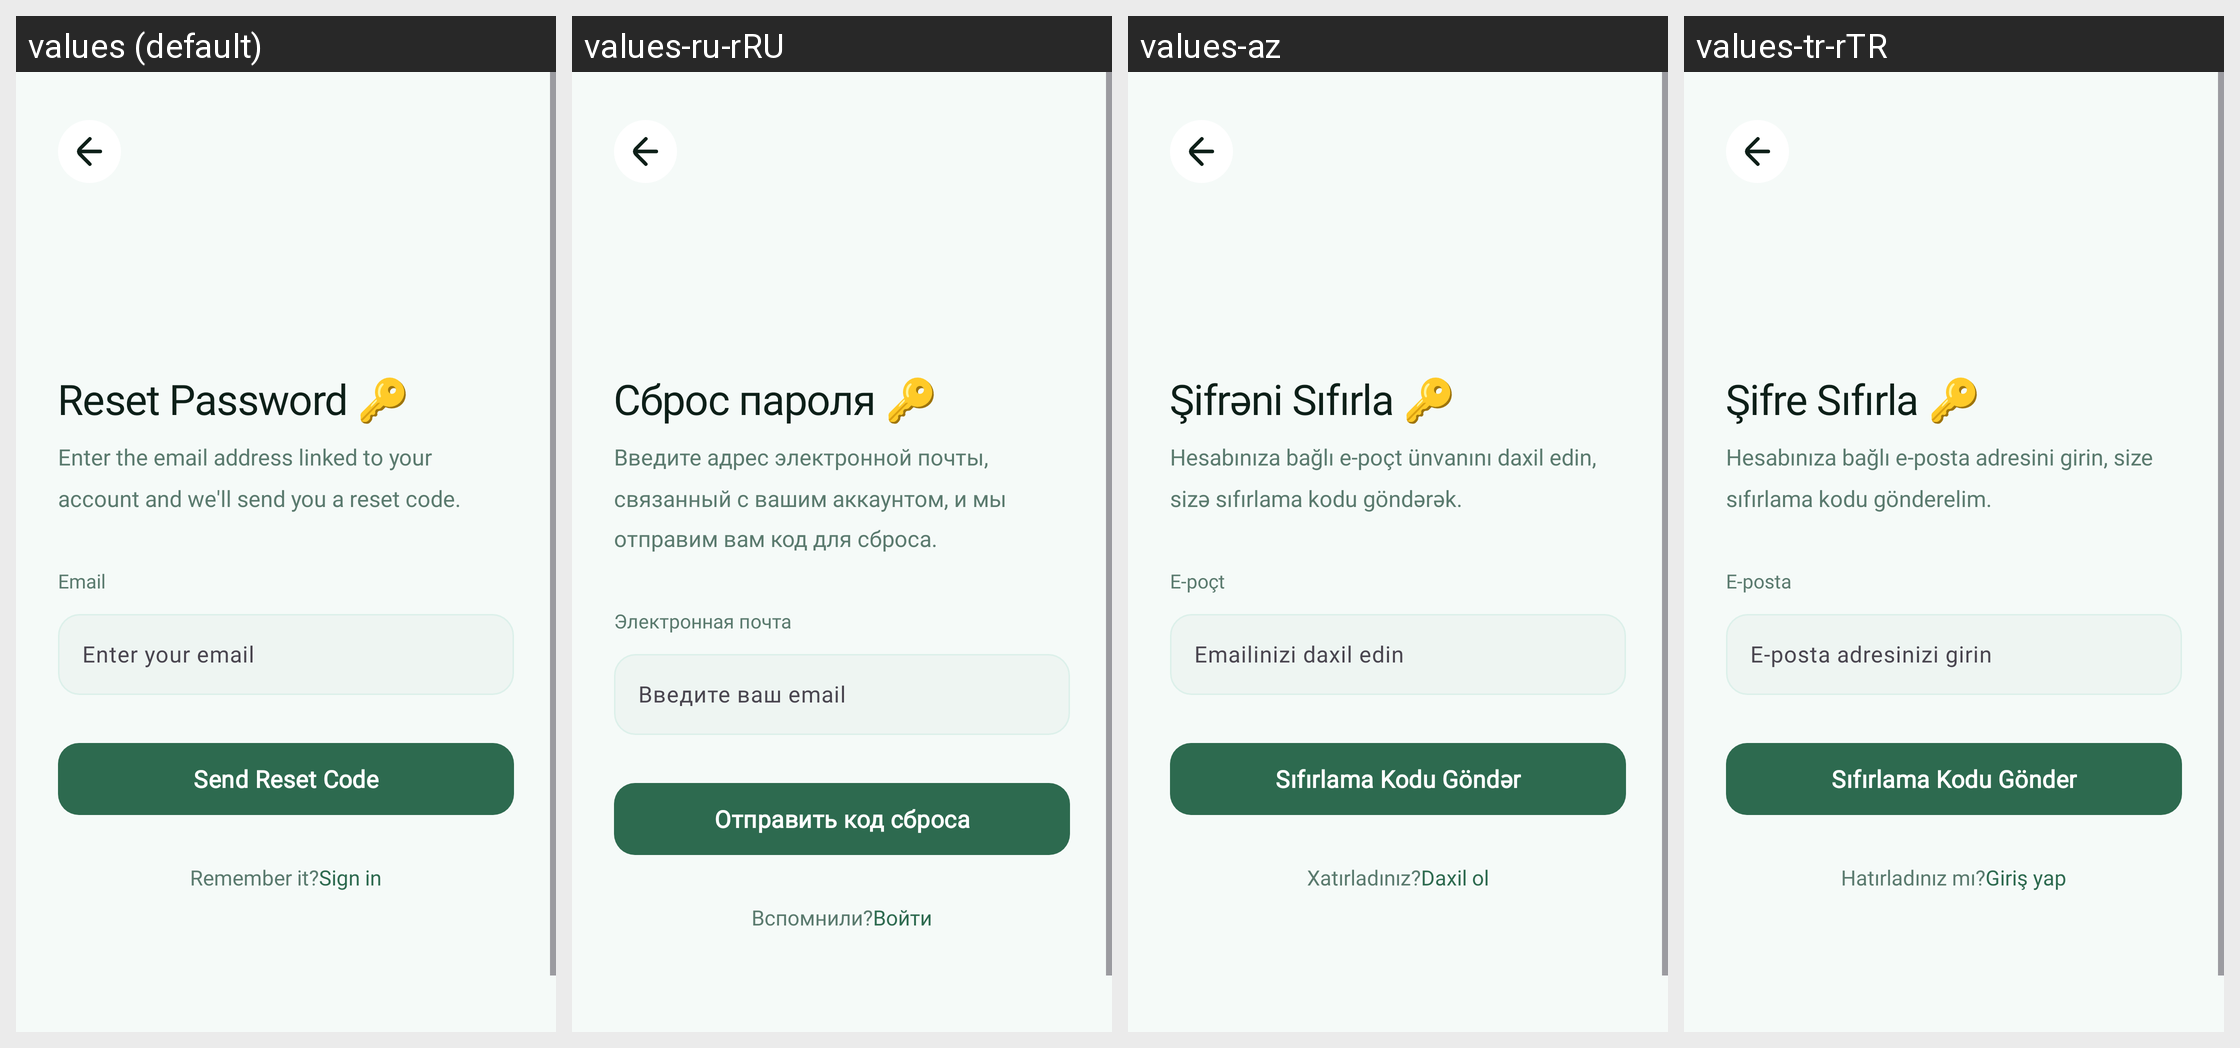

Here is an Android app screen in its default locale and in the app's own translations. Write out the translated-string differences for the strings that appear on this screen.
Android screen res/layout/fragment_forgot_password.xml rendered under 4 locales, left to right: values (default), values-ru-rRU, values-az, values-tr-rTR. Device: Nexus 5 (rendered at 1080×1920; each locale shown at half size, 540×960, under a caption strip naming it); theme Theme.CalixyAI.
Strings drawn on this screen, with the default value and each locale's value (text and hints the layout hard-codes, and strings that could not be matched under every locale, appear in the picture but are not listed):

forgot_heading
  values: Reset Password 🔑
  values-ru-rRU: Сброс пароля 🔑
  values-az: Şifrəni Sıfırla 🔑
  values-tr-rTR: Şifre Sıfırla 🔑

forgot_subheading
  values: Enter the email address linked to your account and we'll send you a reset code.
  values-ru-rRU: Введите адрес электронной почты, связанный с вашим аккаунтом, и мы отправим вам код для сброса.
  values-az: Hesabınıza bağlı e-poçt ünvanını daxil edin, sizə sıfırlama kodu göndərək.
  values-tr-rTR: Hesabınıza bağlı e-posta adresini girin, size sıfırlama kodu gönderelim.

label_email
  values: Email
  values-ru-rRU: Электронная почта
  values-az: E-poçt
  values-tr-rTR: E-posta

hint_email
  values: Enter your email
  values-ru-rRU: Введите ваш email
  values-az: Emailinizi daxil edin
  values-tr-rTR: E-posta adresinizi girin

btn_send_reset
  values: Send Reset Code
  values-ru-rRU: Отправить код сброса
  values-az: Sıfırlama Kodu Göndər
  values-tr-rTR: Sıfırlama Kodu Gönder

remember_password
  values: Remember it?
  values-ru-rRU: Вспомнили?
  values-az: Xatırladınız?
  values-tr-rTR: Hatırladınız mı?

go_to_login
  values: Sign in
  values-ru-rRU: Войти
  values-az: Daxil ol
  values-tr-rTR: Giriş yap
